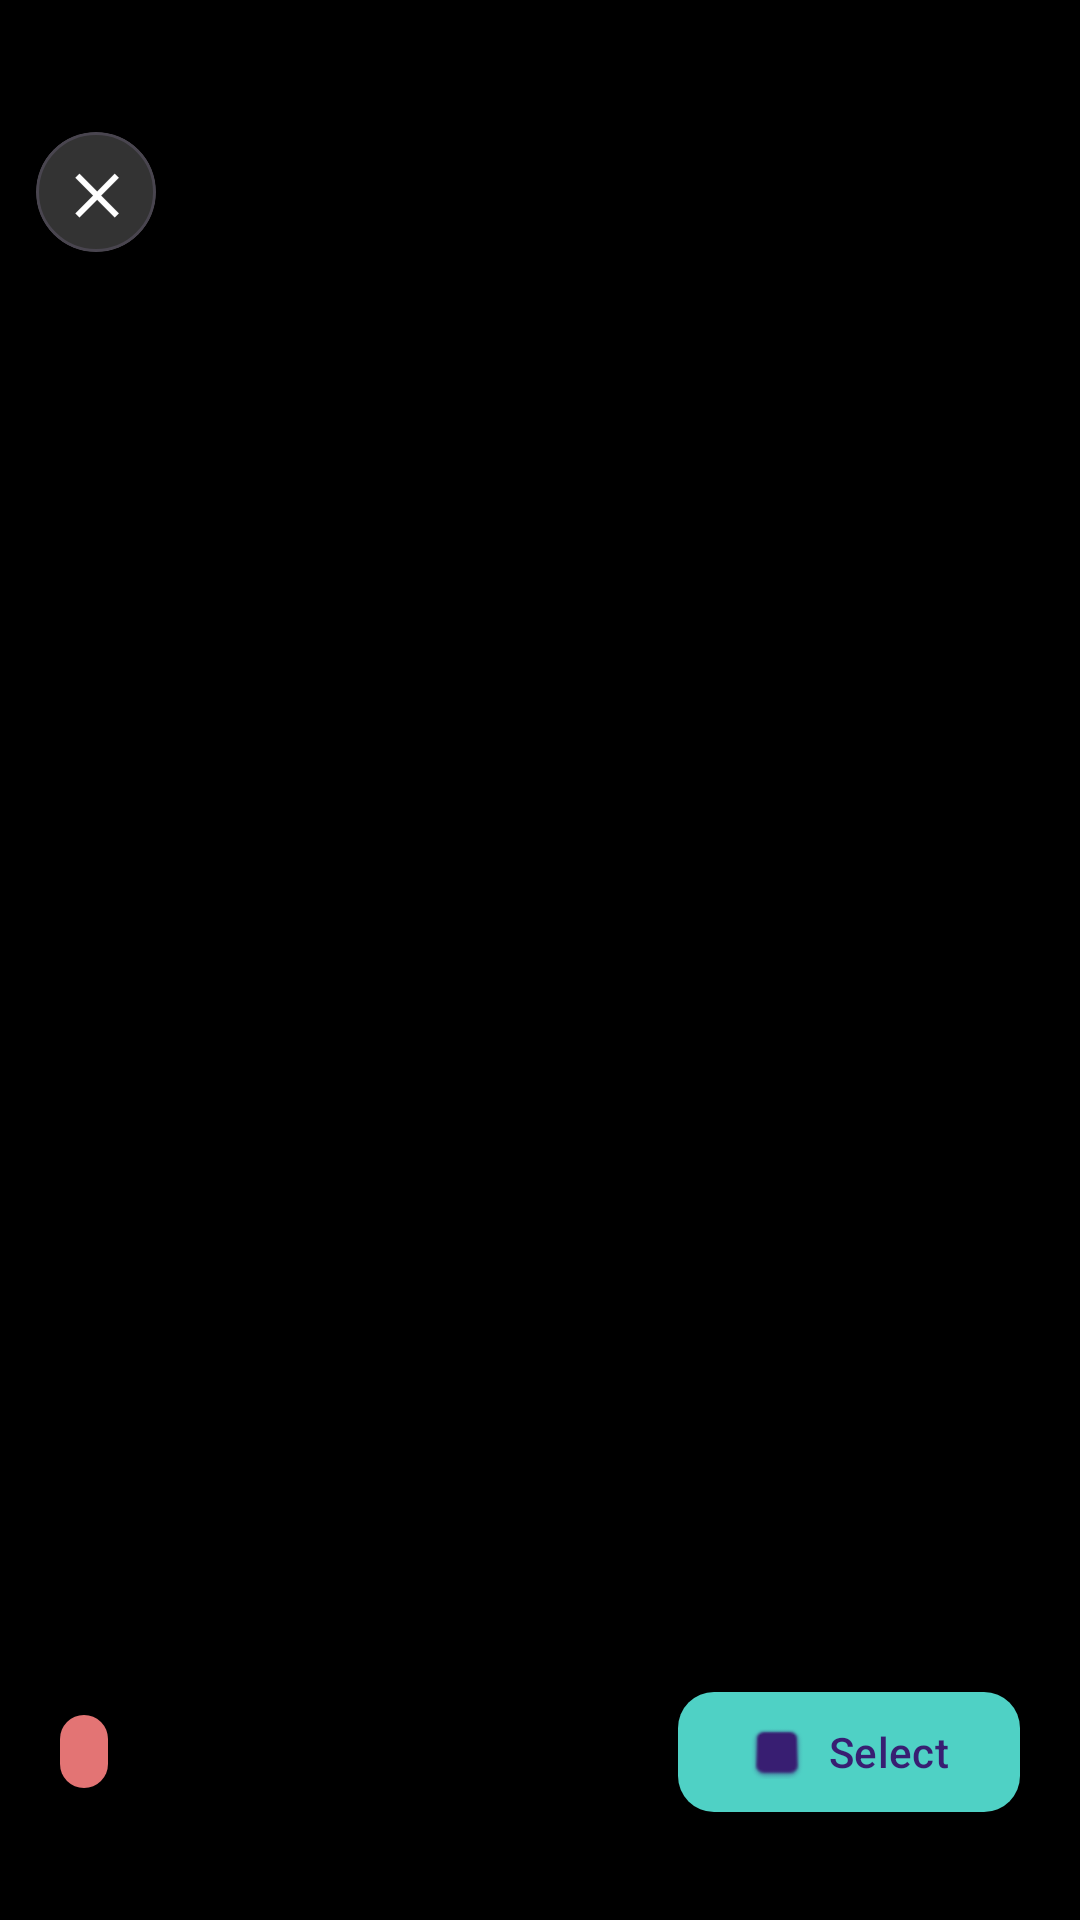

Android layout source for this screen:
<!-- AndroidManifest.xml: activity theme Theme.CleanLensAI.Fullscreen -->
<!-- res/layout/activity_image_viewer.xml -->
<?xml version="1.0" encoding="utf-8"?>
<FrameLayout xmlns:android="http://schemas.android.com/apk/res/android"
    xmlns:app="http://schemas.android.com/apk/res-auto"
    xmlns:tools="http://schemas.android.com/tools"
    android:layout_width="match_parent"
    android:layout_height="match_parent"
    android:background="#000000">

    
    <ImageView
        android:id="@+id/imgFullscreen"
        android:layout_width="match_parent"
        android:layout_height="match_parent"
        android:scaleType="fitCenter"
        android:adjustViewBounds="true"
        tools:background="@android:color/darker_gray" />

    
    <LinearLayout
        android:id="@+id/topOverlay"
        android:layout_width="match_parent"
        android:layout_height="wrap_content"
        android:background="#88000000"
        android:gravity="center_vertical"
        android:orientation="horizontal"
        android:paddingHorizontal="12dp"
        android:paddingTop="44dp"
        android:paddingBottom="12dp">

        
        <com.google.android.material.card.MaterialCardView
            android:id="@+id/btnClose"
            android:layout_width="40dp"
            android:layout_height="40dp"
            android:clickable="true"
            android:focusable="true"
            app:cardBackgroundColor="#33FFFFFF"
            app:cardCornerRadius="20dp"
            app:cardElevation="0dp"
            app:rippleColor="#44FFFFFF">

            <TextView
                android:layout_width="match_parent"
                android:layout_height="match_parent"
                android:gravity="center"
                android:text="✕"
                android:textColor="#FFFFFF"
                android:textSize="18sp"
                android:textStyle="bold" />

        </com.google.android.material.card.MaterialCardView>

        <LinearLayout
            android:layout_width="0dp"
            android:layout_height="wrap_content"
            android:layout_weight="1"
            android:layout_marginStart="12dp"
            android:orientation="vertical">

            <TextView
                android:id="@+id/txtFullFileName"
                android:layout_width="wrap_content"
                android:layout_height="wrap_content"
                android:ellipsize="middle"
                android:maxLines="1"
                android:textColor="#FFFFFF"
                android:textSize="15sp"
                android:textStyle="bold"
                tools:text="IMG_20240305.jpg" />

            <TextView
                android:id="@+id/txtFullFileInfo"
                android:layout_width="wrap_content"
                android:layout_height="wrap_content"
                android:layout_marginTop="2dp"
                android:textColor="#AAFFFFFF"
                android:textSize="12sp"
                tools:text="3.2 MB • Spam 94%" />

        </LinearLayout>

    </LinearLayout>

    
    <LinearLayout
        android:id="@+id/bottomOverlay"
        android:layout_width="match_parent"
        android:layout_height="wrap_content"
        android:layout_gravity="bottom"
        android:background="#88000000"
        android:gravity="center"
        android:orientation="horizontal"
        android:paddingHorizontal="20dp"
        android:paddingTop="16dp"
        android:paddingBottom="32dp">

        
        <LinearLayout
            android:layout_width="0dp"
            android:layout_height="wrap_content"
            android:layout_weight="1"
            android:gravity="center_vertical"
            android:orientation="horizontal">

            <TextView
                android:id="@+id/txtFullSpamBadge"
                android:layout_width="wrap_content"
                android:layout_height="wrap_content"
                android:background="@drawable/badge_high_spam"
                android:paddingHorizontal="8dp"
                android:paddingVertical="4dp"
                android:textColor="#FFFFFF"
                android:textSize="12sp"
                android:textStyle="bold"
                tools:text="SPAM 94%" />

            <TextView
                android:id="@+id/txtFullOcrBadge"
                android:layout_width="wrap_content"
                android:layout_height="wrap_content"
                android:layout_marginStart="6dp"
                android:text="📝 Text"
                android:textColor="#B794F6"
                android:textSize="12sp"
                android:visibility="gone"
                tools:visibility="visible" />

            <TextView
                android:id="@+id/txtFullDupeBadge"
                android:layout_width="wrap_content"
                android:layout_height="wrap_content"
                android:layout_marginStart="6dp"
                android:text="📋 Dupe"
                android:textColor="#F6AD55"
                android:textSize="12sp"
                android:visibility="gone"
                tools:visibility="visible" />

        </LinearLayout>

        
        <com.google.android.material.button.MaterialButton
            android:id="@+id/btnToggleSelect"
            android:layout_width="wrap_content"
            android:layout_height="wrap_content"
            android:text="Select"
            android:textSize="14sp"
            app:backgroundTint="#4FD1C5"
            app:cornerRadius="12dp"
            app:icon="@android:drawable/checkbox_off_background"
            app:iconGravity="start"
            tools:text="Select" />

    </LinearLayout>

</FrameLayout>
<!-- resources referenced by this layout -->
<resources>
  <!-- drawable badge_high_spam (drawable) -->
  <?xml version="1.0" encoding="utf-8"?>
  <shape xmlns:android="http://schemas.android.com/apk/res/android"
      android:shape="rectangle">
      <solid android:color="#E6FC8181" />
      <corners android:radius="12dp" />
      <padding
          android:left="8dp"
          android:right="8dp"
          android:top="2dp"
          android:bottom="2dp" />
  </shape>
  <style name="Theme.CleanLensAI.Fullscreen" parent="Theme.CleanLensAI">
          <item name="android:windowFullscreen">true</item>
          <item name="android:windowBackground">#000000</item>
          <item name="android:windowNoTitle">true</item>
          <item name="android:windowActionBar">false</item>
          <item name="android:statusBarColor">#000000</item>
          <item name="android:navigationBarColor">#000000</item>
      </style>
  <style name="Theme.CleanLensAI" parent="Theme.Material3.Dark.NoActionBar">
          <item name="colorPrimary">@color/accent_blue</item>
          <item name="colorPrimaryDark">@color/accent_blue_dark</item>
          <item name="colorAccent">@color/accent_blue</item>
          <item name="android:windowBackground">@color/background_dark</item>
          <item name="android:statusBarColor">@color/status_bar</item>
          <item name="android:navigationBarColor">@color/background_dark</item>
          <item name="android:windowLightStatusBar">false</item>
  
          
          <item name="colorSurface">@color/card_dark</item>
          <item name="colorSurfaceVariant">@color/card_dark_elevated</item>
          <item name="colorOnSurface">@color/text_primary</item>
          <item name="colorOnSurfaceVariant">@color/text_subtitle</item>
  
          
          <item name="colorSecondary">@color/accent_lavender</item>
          <item name="colorTertiary">@color/accent_mint</item>
      </style>
  <color name="accent_blue">#4FD1C5</color>
  <color name="accent_blue_dark">#38B2AC</color>
  <color name="background_dark">#121220</color>
  <color name="status_bar">#121220</color>
  <color name="card_dark">#1E1E36</color>
  <color name="card_dark_elevated">#2A2A4A</color>
  <color name="text_primary">#E2E8F0</color>
  <color name="text_subtitle">#A0AEC0</color>
  <color name="accent_lavender">#B794F6</color>
  <color name="accent_mint">#81E6D9</color>
</resources>
